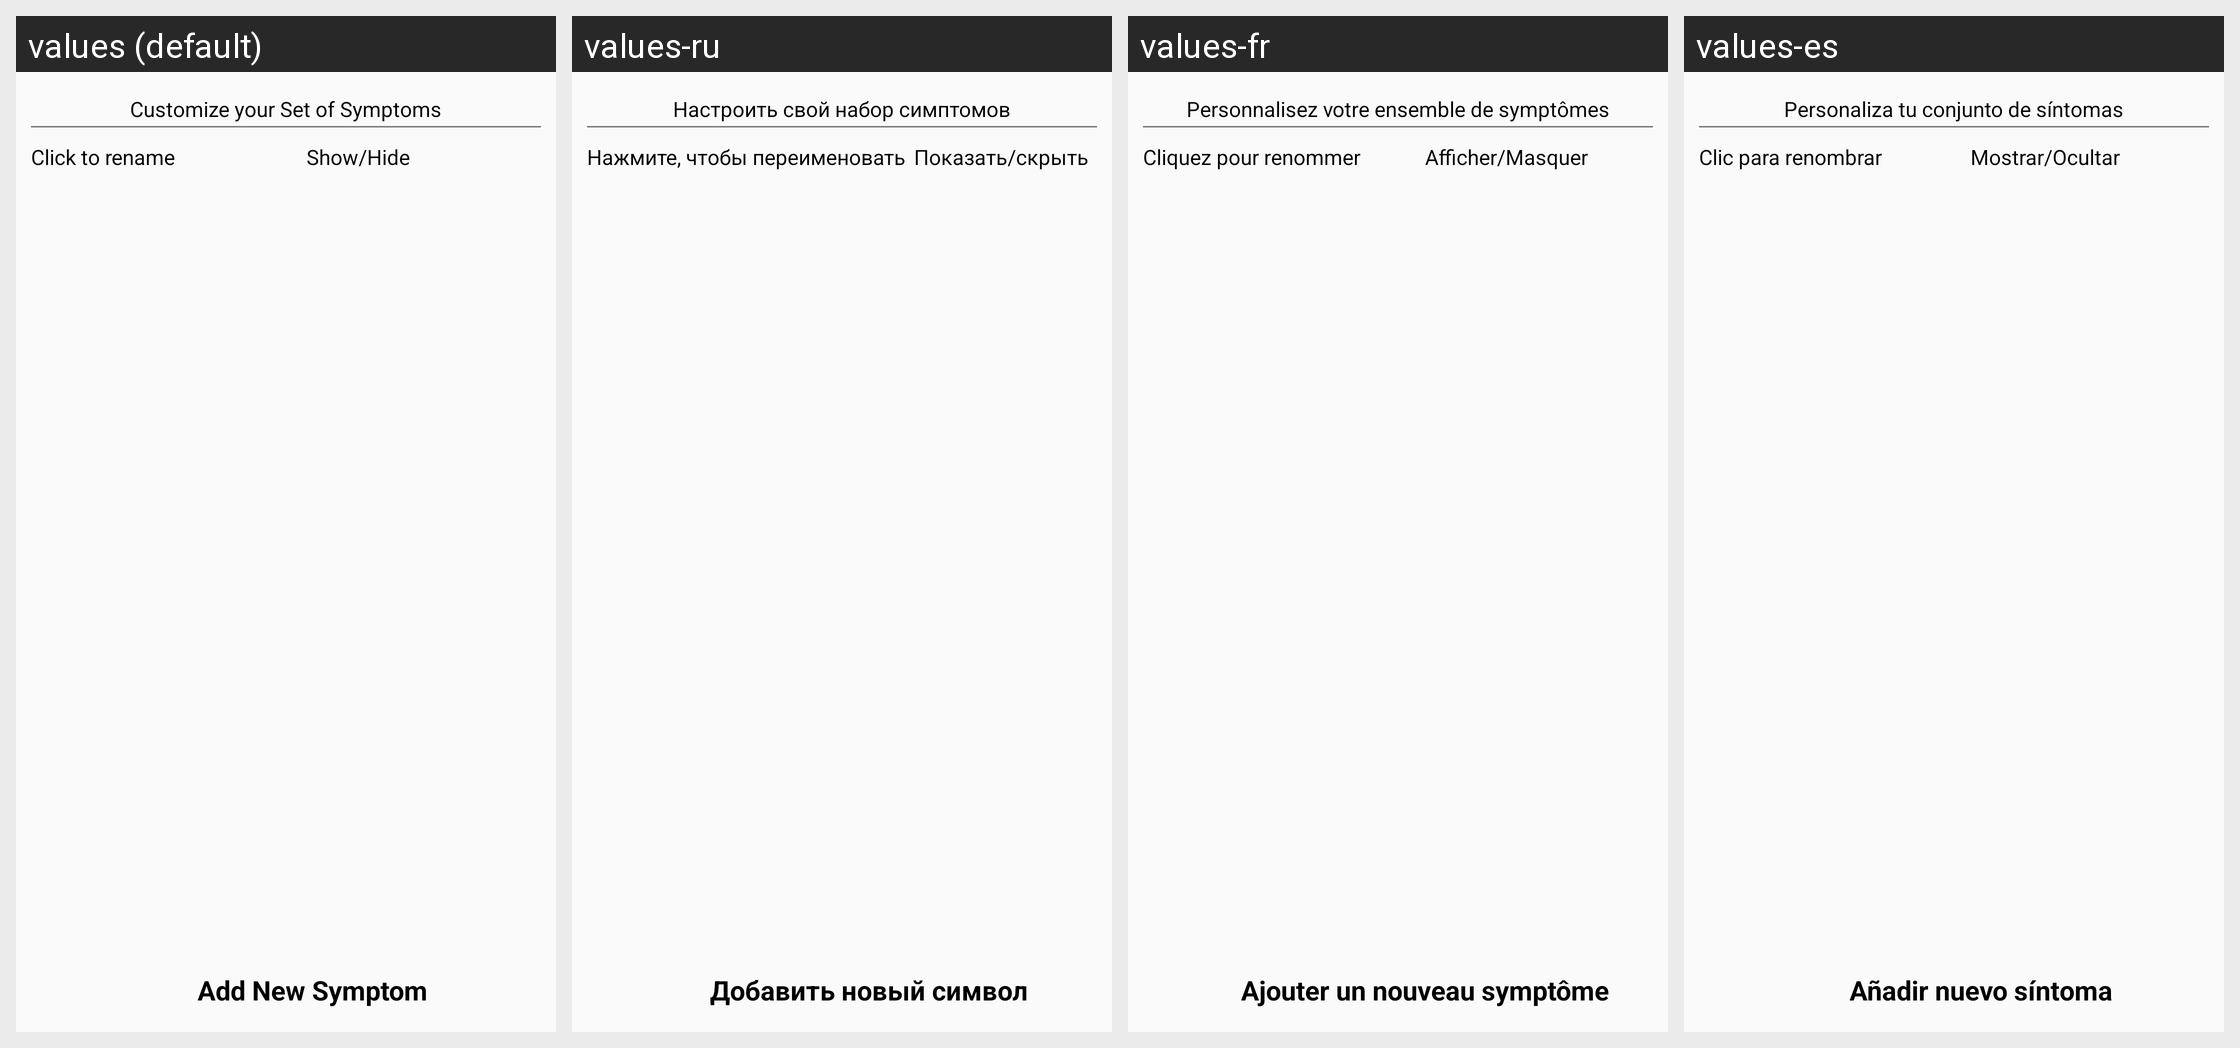

Locale-by-locale string values for the Android screen shown in this grid:
Android screen res/layout/activity_symptoms.xml rendered under 4 locales, left to right: values (default), values-ru, values-fr, values-es. Device: Nexus 5 (rendered at 1080×1920; each locale shown at half size, 540×960, under a caption strip naming it); theme AppThemeSetting.
Other locales in the repository, not shown: values-de, values-it, values-pt.
Strings drawn on this screen, with the default value and each locale's value (text and hints the layout hard-codes, and strings that could not be matched under every locale, appear in the picture but are not listed):

symptoms_custom_new
  values: Customize your Set of Symptoms
  values-ru: Настроить свой набор симптомов
  values-fr: Personnalisez votre ensemble de symptômes
  values-es: Personaliza tu conjunto de síntomas

symptoms_rename_long
  values: Click to rename
  values-ru: Нажмите, чтобы переименовать
  values-fr: Cliquez pour renommer
  values-es: Clic para renombrar

symptoms_show_new
  values: Show/Hide
  values-ru: Показать/скрыть
  values-fr: Afficher/Masquer
  values-es: Mostrar/Ocultar

symptoms_add_new
  values: Add New Symptom
  values-ru: Добавить новый символ
  values-fr: Ajouter un nouveau symptôme
  values-es: Añadir nuevo síntoma
